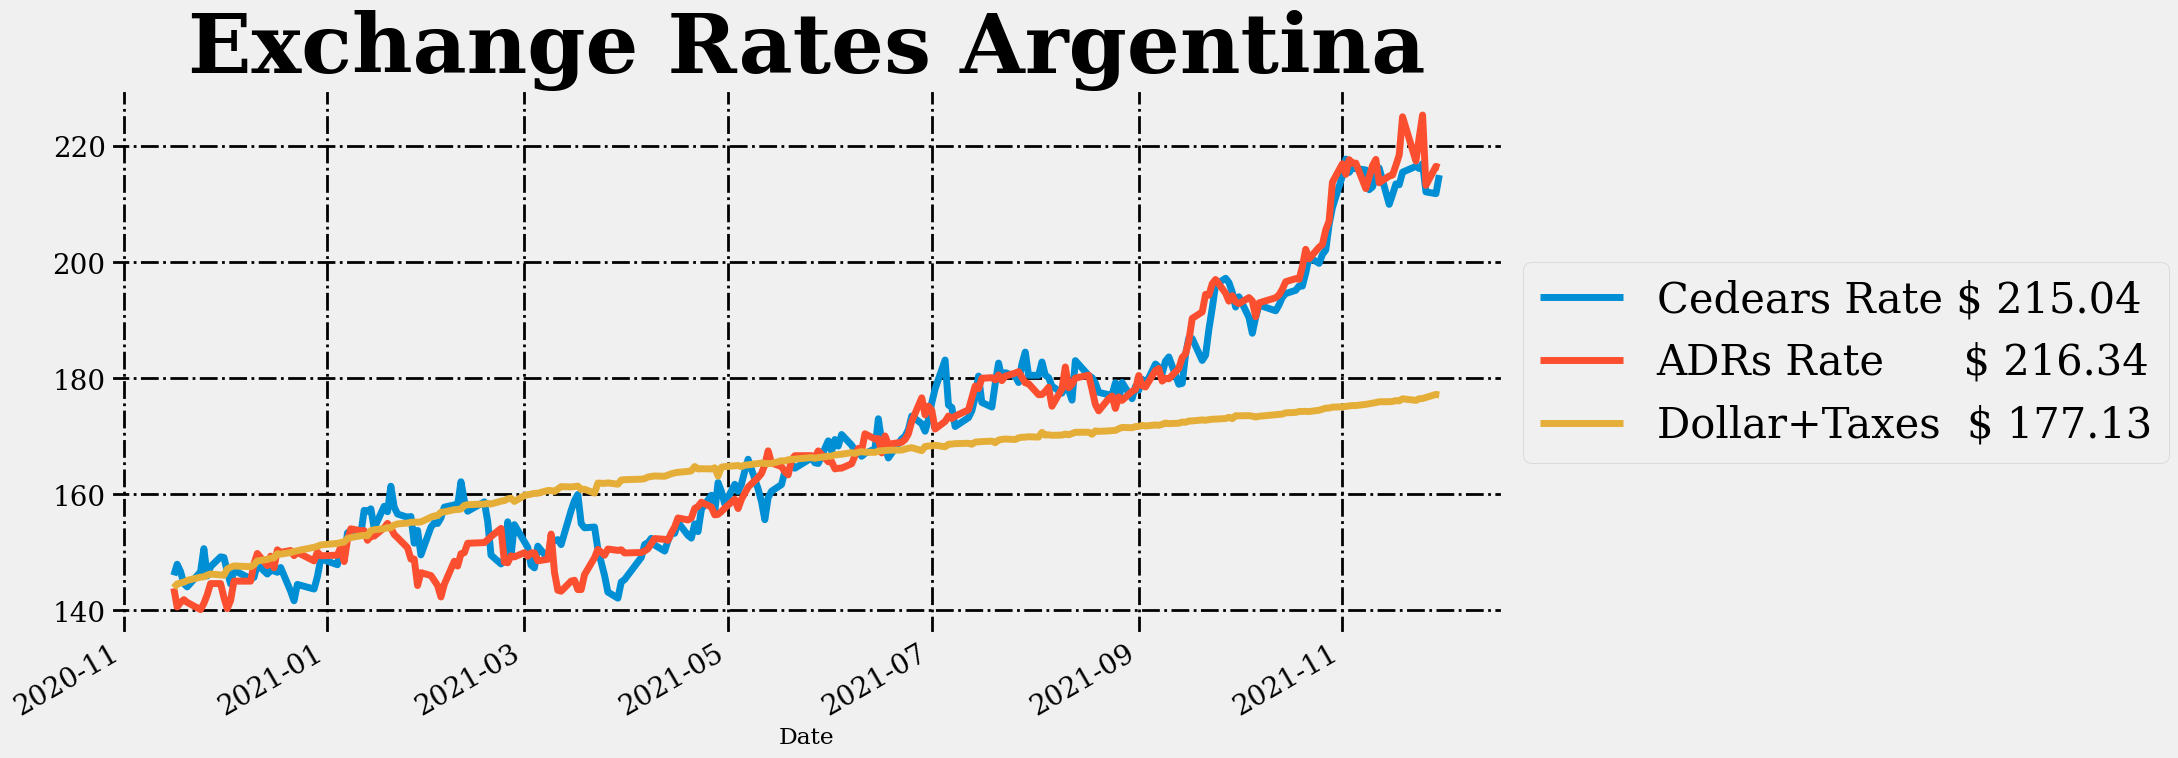

The file beside this chart, header and first rows:
Date, Cedears Rate, ADRs Rate, Dollar+Taxes
2020-11-16, 146, 143.8, 143.9
2020-11-17, 148, 140.6, 144.6
2020-11-18, 146.7, 141.4, 144.7
2020-11-19, 144.6, 141.9, 144.9
2020-11-20, 144.1, 141.4, 145.2
2020-11-24, 146.6, 140.1, 145.7
2020-11-25, 150.6, 141.2, 145.8
2020-11-26, 145.9, 142.7, 146.1
2020-11-27, 147.5, 144.6, 146.3
2020-11-30, 149.2, 144.6, 146.1
2020-12-01, 149.1, 142.2, 146.1
2020-12-02, 146.8, 140.3, 147.1
2020-12-03, 144.6, 141.7, 147.5
2020-12-04, 146.9, 145, 147.7
2020-12-09, 145.5, 145, 147.5
2020-12-10, 145.7, 148, 147.9
2020-12-11, 147.9, 149.8, 148.5
2020-12-14, 146.3, 147.7, 148.8
2020-12-15, 146.9, 149.4, 149
2020-12-16, 146.8, 147.3, 149.1
2020-12-17, 146.6, 150.4, 149.8
2020-12-18, 147.4, 150, 149.7
2020-12-21, 143.3, 150.3, 150
2020-12-22, 141.7, 149.4, 150.2
2020-12-23, 144.5, 150, 150.3
2020-12-28, 143.7, 148.5, 150.9
2020-12-29, 145.8, 150.1, 151
2020-12-30, 148.9, 149.4, 151.3
2021-01-04, 147.9, 149.5, 151.6
2021-01-05, 150.6, 150.9, 151.7
2021-01-06, 148.6, 148.4, 151.8
2021-01-07, 153.4, 152.1, 152.4
2021-01-08, 153.8, 154.1, 152.6
2021-01-11, 153.2, 153.7, 152.9
2021-01-12, 157.2, 153.8, 152.9
2021-01-13, 157.1, 152.1, 152.9
2021-01-14, 157.5, 152.8, 153.7
2021-01-15, 154.2, 152.8, 153.9
2021-01-18, 157.9, 154.3, 154.1
2021-01-19, 157, 155, 154.3
2021-01-20, 161.4, 154.2, 154.2
2021-01-21, 157.8, 153.1, 154.7
2021-01-22, 156.6, 152.5, 154.9
2021-01-25, 156.1, 150.8, 155.1
2021-01-26, 156.2, 148.9, 155.2
2021-01-27, 151.6, 148.9, 155.2
2021-01-28, 153.8, 144.3, 155.2
2021-01-29, 149.6, 146.5, 155.3
2021-02-01, 154.4, 146, 156.1
2021-02-02, 155.1, 145.2, 156.3
2021-02-03, 155, 144.3, 156.3
2021-02-04, 155.9, 142.3, 156.9
2021-02-05, 157.8, 144.5, 157
2021-02-08, 158.2, 148.5, 157.4
2021-02-09, 158.2, 147.6, 157.4
2021-02-10, 162.2, 149.8, 157.5
2021-02-11, 158.9, 149.9, 158.1
2021-02-12, 157.1, 151.6, 158.2
2021-02-17, 158.7, 151.7, 158.3
2021-02-18, 155.3, 152.2, 158.4
... 192 more rows
